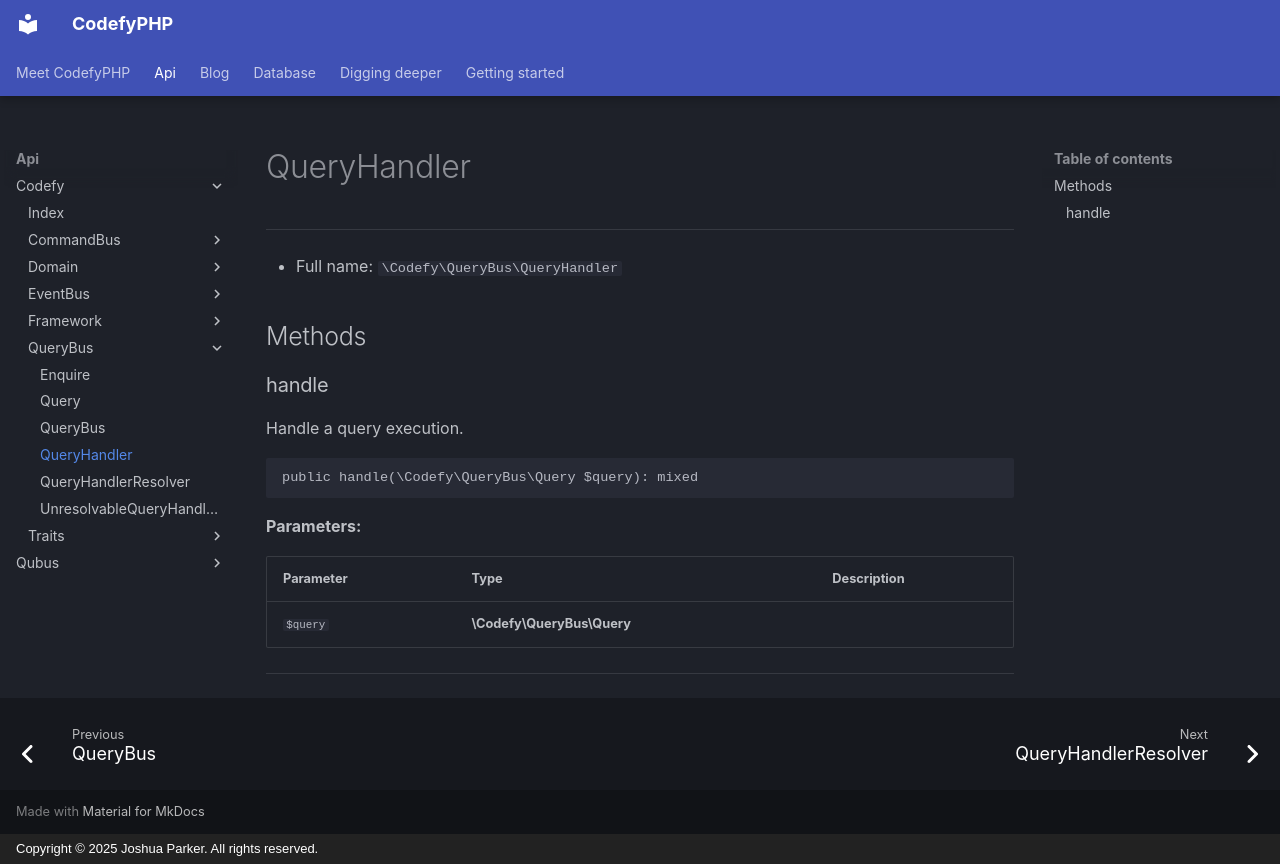

repository: codefyphp/docs · page: api/Codefy/QueryBus/QueryHandler/index.html · generator: mkdocs · copyright: Copyright © 2025 Joshua Parker. All rights reserved.

# QueryHandler

***

* Full name: `\Codefy\QueryBus\QueryHandler`

## Methods

### handle

Handle a query execution.

```php
public handle(\Codefy\QueryBus\Query $query): mixed
```

**Parameters:**

| Parameter | Type                       | Description |
|-----------|----------------------------|-------------|
| `$query`  | **\Codefy\QueryBus\Query** |             |

***
